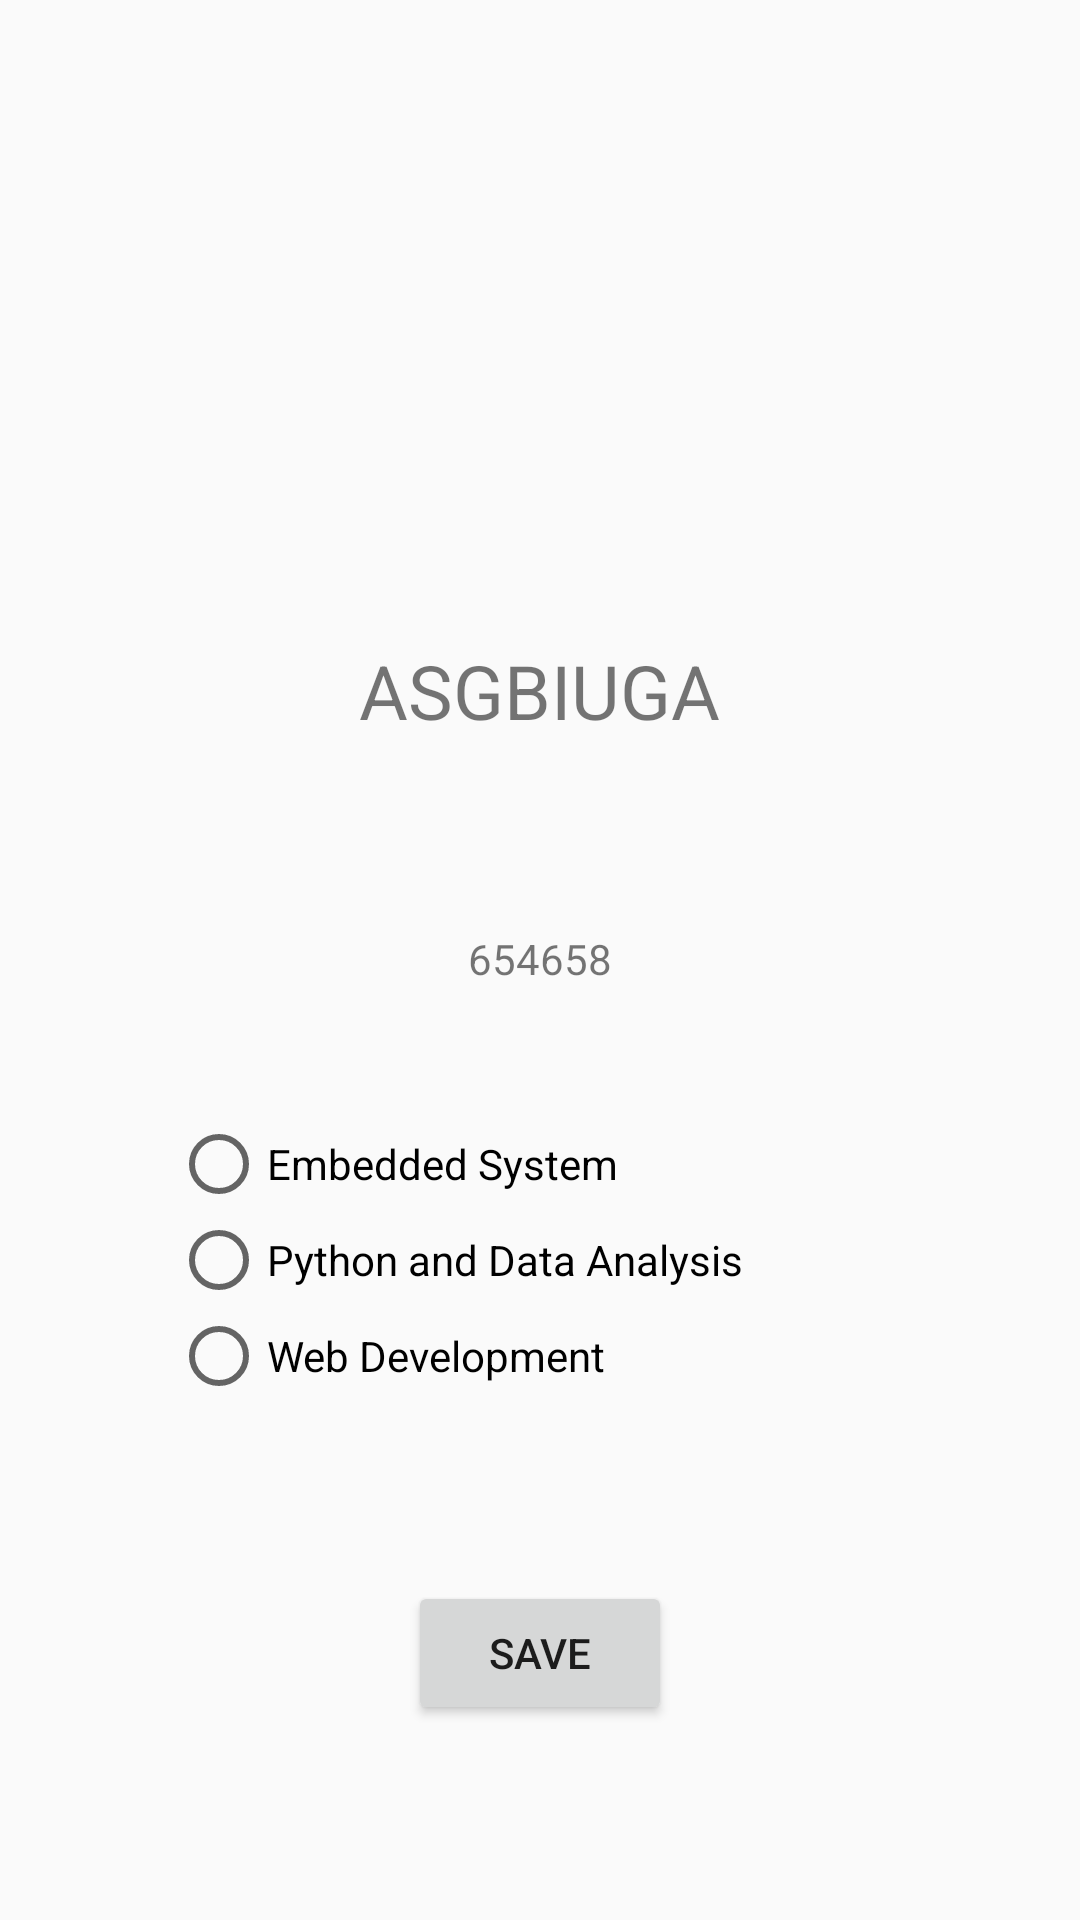

Here is an Android app screen rendered from its layout file. Give the layout XML and the strings, colors and styles it references.
<!-- AndroidManifest.xml: application theme AppTheme -->
<!-- res/layout/content_second.xml -->
<?xml version="1.0" encoding="utf-8"?>
<RelativeLayout xmlns:android="http://schemas.android.com/apk/res/android"
    xmlns:app="http://schemas.android.com/apk/res-auto"
    xmlns:tools="http://schemas.android.com/tools"
    android:layout_width="match_parent"
    android:layout_height="match_parent"
    app:layout_behavior="@string/appbar_scrolling_view_behavior"
    tools:context="ieeesbcet.com.ieeecss.SecondActivity"
    tools:showIn="@layout/activity_second">


    <TextView
        android:layout_width="wrap_content"
        android:layout_height="wrap_content"
        android:text="asgbiuga"
        android:textSize="25dp"
        android:textAllCaps="true"
        android:id="@+id/Name"
        android:layout_above="@+id/Due"
        android:layout_centerHorizontal="true"
        android:layout_marginBottom="63dp" />

    <TextView
        android:layout_width="wrap_content"
        android:layout_height="wrap_content"
        android:text="654658"
        android:id="@+id/Due"
        android:layout_above="@+id/radiogp"
        android:layout_centerHorizontal="true"
        android:layout_marginBottom="43dp" />

    <Button
        android:layout_width="wrap_content"
        android:layout_height="wrap_content"
        android:text="SAVE"
        android:id="@+id/save"
        android:layout_alignParentBottom="true"
        android:layout_centerHorizontal="true"
        android:layout_marginBottom="65dp" />

    <RadioGroup
        android:layout_width="fill_parent"
        android:layout_height="wrap_content"
        android:id="@+id/radiogp"
        android:buttonTint="@color/colorPrimaryDark"
        android:layout_marginBottom="59dp"
        android:layout_above="@+id/save"
        android:layout_alignParentLeft="true"
        android:layout_alignParentStart="true"
        android:layout_marginLeft="57dp"
        android:layout_marginStart="57dp">

        <RadioButton android:id="@+id/embedded"
            android:layout_width="wrap_content"
            android:layout_height="wrap_content"
            android:text="Embedded System"
            android:onClick="onRadioButtonClicked"/>

        <RadioButton android:id="@+id/python"
            android:layout_width="wrap_content"
            android:layout_height="wrap_content"
            android:text="Python and Data Analysis"
            android:onClick="onRadioButtonClicked"/>

        <RadioButton android:id="@+id/web"
            android:layout_width="wrap_content"
            android:layout_height="wrap_content"
            android:text="Web Development"
            android:onClick="onRadioButtonClicked"/>


    </RadioGroup>




</RelativeLayout>
<!-- res/layout/activity_second.xml (included above) -->
<?xml version="1.0" encoding="utf-8"?>
<android.support.design.widget.CoordinatorLayout xmlns:android="http://schemas.android.com/apk/res/android"
    xmlns:app="http://schemas.android.com/apk/res-auto"
    xmlns:tools="http://schemas.android.com/tools"
    android:layout_width="match_parent"
    android:layout_height="match_parent"
    android:fitsSystemWindows="true"
    tools:context="ieeesbcet.com.ieeecss.SecondActivity">

    <android.support.design.widget.AppBarLayout
        android:layout_width="match_parent"
        android:layout_height="wrap_content"
        android:theme="@style/AppTheme.AppBarOverlay">

        <android.support.v7.widget.Toolbar
            android:id="@+id/toolbar"
            android:layout_width="match_parent"
            android:layout_height="?attr/actionBarSize"
            android:background="?attr/colorPrimary"
            app:popupTheme="@style/AppTheme.PopupOverlay" />

    </android.support.design.widget.AppBarLayout>

    <include layout="@layout/content_second" />



</android.support.design.widget.CoordinatorLayout>
<!-- resources referenced by this layout -->
<resources>
  <style name="AppTheme.AppBarOverlay" parent="ThemeOverlay.AppCompat.Dark.ActionBar" />
  <style name="AppTheme.PopupOverlay" parent="ThemeOverlay.AppCompat.Light" />
  <style name="AppTheme" parent="Theme.AppCompat.Light.DarkActionBar">
          
          
          <item name="windowActionBar">true</item>
          <item name="colorPrimary">@color/colorPrimary</item>
          <item name="colorPrimaryDark">@color/colorPrimaryDark</item>
          <item name="colorAccent">@color/colorAccent</item>
      </style>
  <!-- not gathered from this repository: default colours our renderer supplied (Android Studio template values) -->
  <color name="colorPrimary">#FF6200EE</color>
  <color name="colorPrimaryDark">#FF3700B3</color>
  <color name="colorAccent">#FF03DAC5</color>
</resources>
